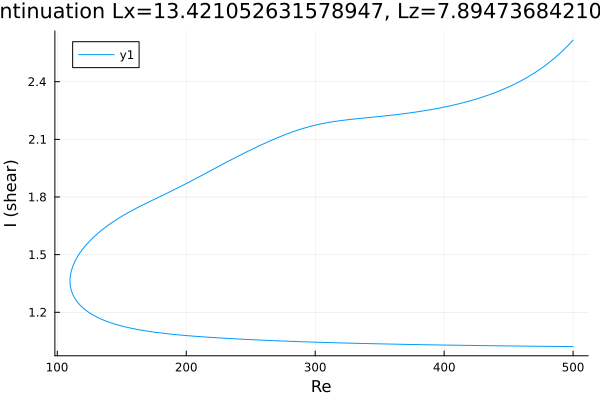

The table this chart was drawn from, first rows:
Re, shear
500.0, 1.021
499.6, 1.021
498.2, 1.021
496.8, 1.022
495.4, 1.022
494, 1.022
492.5, 1.022
491.1, 1.022
489.7, 1.022
488.3, 1.022
486.9, 1.022
485.5, 1.022
484.1, 1.022
482.6, 1.022
481.2, 1.023
479.8, 1.023
478.4, 1.023
477, 1.023
475.6, 1.023
474.2, 1.023
472.7, 1.023
471.3, 1.023
469.9, 1.023
468.5, 1.023
467.1, 1.024
465.7, 1.024
464.3, 1.024
462.8, 1.024
461.4, 1.024
460, 1.024
458.6, 1.024
457.2, 1.024
455.8, 1.024
454.4, 1.024
452.9, 1.025
451.5, 1.025
450.1, 1.025
448.7, 1.025
447.3, 1.025
445.9, 1.025
444.5, 1.025
443, 1.025
441.6, 1.026
440.2, 1.026
438.8, 1.026
437.4, 1.026
436, 1.026
434.6, 1.026
433.1, 1.026
431.7, 1.026
430.3, 1.026
428.9, 1.027
427.5, 1.027
426.1, 1.027
424.7, 1.027
423.2, 1.027
421.8, 1.027
420.4, 1.027
419, 1.028
417.6, 1.028
... 560 more rows
